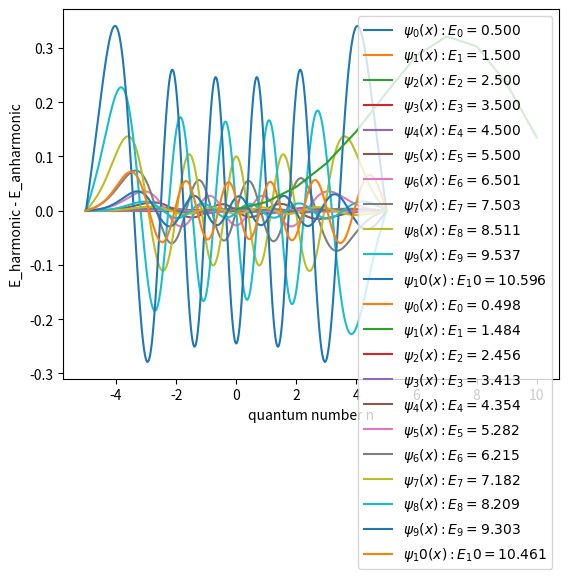

Source code (Python):
# This code compares the solutions to the Schrodinger Equation with a harmonic
# vs an anharmonic potential by plotting the eigenvectors and a plot of the
# difference in the energy at each quantum number n.

import numpy as np
from scipy.integrate import odeint
from scipy.optimize import brentq
import matplotlib.pyplot as plt

# Define variables.
n_max = 10
x = np.linspace(-5,5,1001)

# Define constants.
m = 1
hbar = 1
k = 1
init = 0, 1

# Generate Schrodinger Equation.
def SE(psi, x, E):
    psi0 = psi[0]
    psi1 = psi[1]
    psi2 = -1*((2*m)/hbar**2)*(E-V(x))*psi0
    return psi1, psi2

# Solve Schrodinger Equation to obtain normalized wave function.
def wave_function(E):
    sol = odeint(SE, init, x, args=(E,))
    psi = sol[:,0]
    psi_squared = psi**2
    norm_psi = normalize(psi_squared)*psi
    return norm_psi

# Normalize wave functions.
def normalize(psi_squared):
    probability = np.trapz(psi_squared, x)
    N = 1/probability
    return N

# Set (an)harmonic potential energy at 'x'.
def V(x):
    potential = (0.5*k*x**2)-((1/6)*k_prime*x**3)
    return potential

# Find the value of psi at the positive bound of x (needed by brentq).
def psi_at_bound(E):
    norm_psi = wave_function(E)
    psi_at_bound = norm_psi[-1]
    return psi_at_bound

# Calculate eigenvalues, i.e. allowed energies.
def eigenvalues(n_max):
    energies = []
    n = 0
    a, b = 0, 1
    while n <= n_max:
        E = brentq(psi_at_bound,a,b)
        energies.append(E)
        plot(E, n)
        a, b = a+1, b+1
        n = n+1
    return energies

# Plot the eigenvectors, i.e. wave functions.
def plot(E, n):
    plt.plot(x, wave_function(E), label='$\psi_%d(x): E_%d = %.3f$'%(n,n,E))
    plt.xlabel('x')
    plt.ylabel('$\psi_%d(x)$'%n)
    plt.legend(loc='upper right')
    plt.show()

k_prime = 0
harm_eig = eigenvalues(n_max)
k_prime = 0.25
anharm_eig = eigenvalues(n_max)
difference = []
for i in range(n_max+1):
    d = harm_eig[i] - anharm_eig[i]
    difference.append(d)

plt.plot(range(n_max+1), difference)
plt.xlabel('quantum number n')
plt.ylabel('E_harmonic - E_anharmonic')
plt.show()